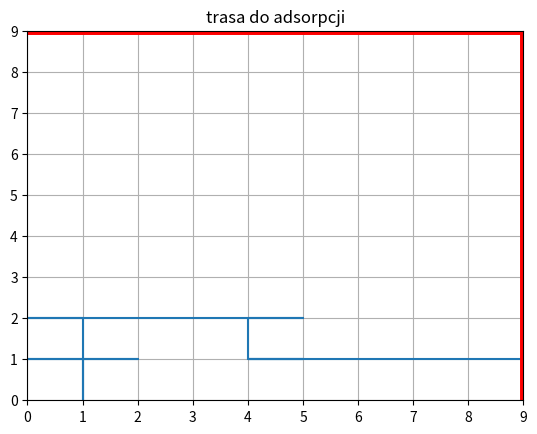

Python code for this plot:
import numpy as np 
import random
import matplotlib.pyplot as plt 

v=np.array([[1, 0],[0, 1],[-1, 0],[0,-1]])   #wektory do najbliższych sąsiadów

#siec o rozmiarach LxL
L=10
Lm1=L-1
siec=np.zeros((L,L),int)

for i in range(1,L):
    siec[0,i]=1 # węzły odbijające w kierunku x
    siec[i,0]=2 # węzły odbijające w kierunku y
    siec[Lm1,i]=3 # węzły pochłaniające
    siec[i,Lm1]=3 # węzły pochłaniające    
def xy_adsorb():
    r=np.array([1,1])  # początek spaceru
    i=0
    while siec[r[0],r[1]]<3:
        if siec[r[0],r[1]]<1:
            r=r+v[random.randint(0,3)] #losowy kierunek kroku
        elif siec[r[0],r[1]]<2:
            r[0]=r[0]+1
        else:
            r[1]=r[1]+1
        i+=1
    return i,r

        
def rys_ads_traj():
    xtr=[]
    ytr=[]
    r=np.array([1,1])  # początek spaceru
    xtr.append(r[0])
    ytr.append(r[1])
    i=0
    while siec[r[0],r[1]]<3:
        if siec[r[0],r[1]]<1:
            r=r+v[random.randint(0,3)] #losowy kierunek kroku
        elif siec[r[0],r[1]]<2:
            r[0]=r[0]+1
        else:
            r[1]=r[1]+1
        xtr.append(r[0])
        ytr.append(r[1])
        i+=1
    return xtr, ytr     
        
    
    
xtr, ytr=rys_ads_traj()
fig, ax = plt.subplots()
ax.set_xticks(np.arange(0,L,1))
ax.set_yticks(np.arange(0,L,1))
ax.set_xlim(0,Lm1)
ax.set_ylim(0,Lm1)

tyt="trasa do adsorpcji"
ax.set_title(tyt)
ax.grid()
ax.plot(xtr, ytr)
ax.axhline(Lm1,0,Lm1,linewidth=5,color='r')
ax.axvline(Lm1,0,Lm1,linewidth=5,color='r')
plt.show()